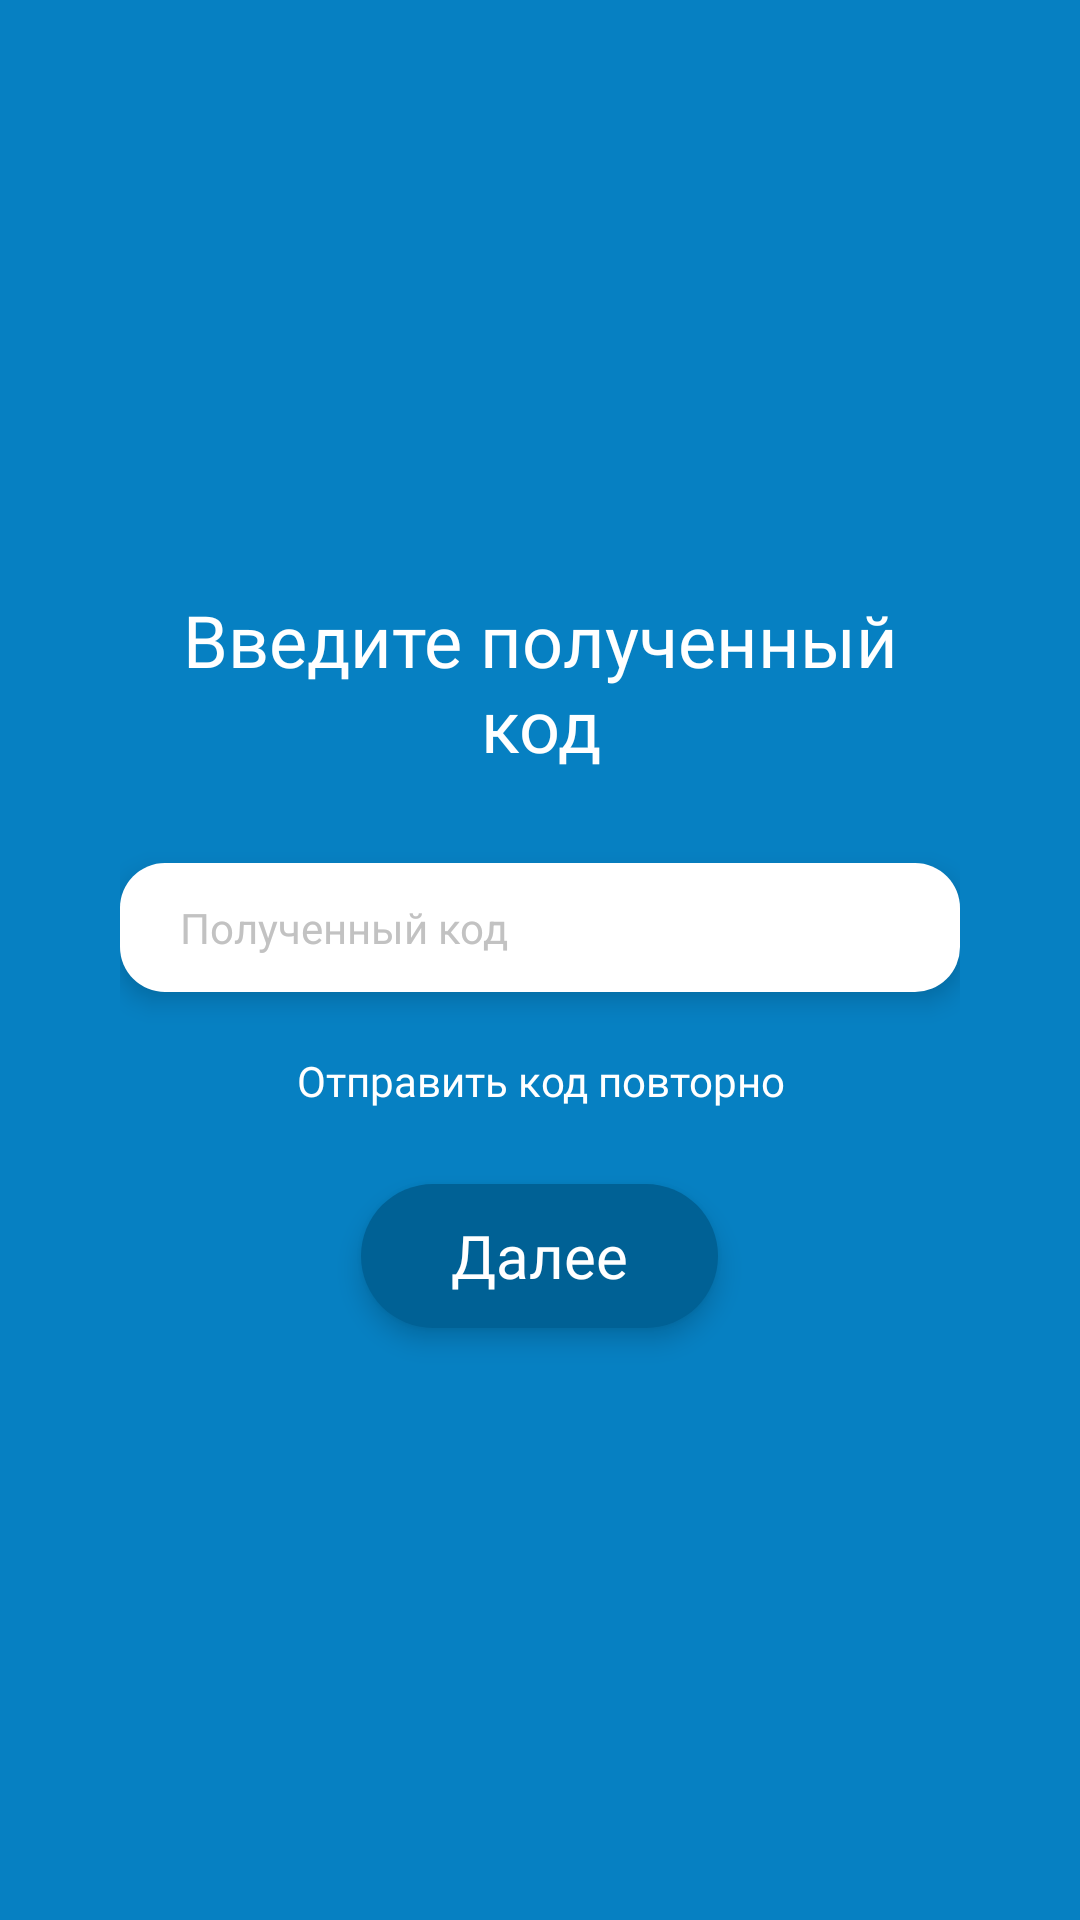

Reconstruct the res/layout file that produces this screen, plus the resources it refers to.
<!-- AndroidManifest.xml: application theme KithAppTheme -->
<!-- res/layout/fragment_check_sms.xml -->
<?xml version="1.0" encoding="utf-8"?>
<layout
    xmlns:android="http://schemas.android.com/apk/res/android">

    <LinearLayout
        android:layout_width="match_parent"
        android:layout_height="match_parent"
        android:padding="40dp"
        android:background="@color/colorPrimary"
        android:gravity="center"
        android:orientation="vertical">

        <TextView
            style="@style/CustomRecoveryPasswordCodeText"
            android:gravity="center"
            android:layout_width="wrap_content"
            android:layout_height="wrap_content"
            android:text="@string/password_recovery_enter_confirmation_code" />

        <EditText
            android:id="@+id/confirm_code"
            style="@style/FieldDark"
            android:layout_width="match_parent"
            android:layout_height="wrap_content"
            android:layout_marginTop="30dp"
            android:hint="@string/password_recovery_enter_confirmation_code_hint"/>

        <TextView
            android:id="@+id/reset_confirm_code"
            style="@style/CustomForgetPasswordText"
            android:gravity="center"
            android:layout_width="wrap_content"
            android:layout_height="wrap_content"
            android:layout_marginTop="20dp"
            android:text="@string/password_recovery_reset_confirmation_code" />

        <Button
            android:id="@+id/next"
            style="@style/ButtonDark"
            android:layout_width="wrap_content"
            android:layout_height="wrap_content"
            android:layout_marginTop="25dp"
            android:text="@string/password_recovery_next" />

    </LinearLayout>
</layout>
<!-- resources referenced by this layout -->
<resources>
  <color name="colorPrimary">#0680C2</color>
  <string name="password_recovery_enter_confirmation_code">Введите полученный код</string>
  <string name="password_recovery_enter_confirmation_code_hint">Полученный код</string>
  <string name="password_recovery_next">Далее</string>
  <string name="password_recovery_reset_confirmation_code">Отправить код повторно</string>
  <style name="CustomForgetPasswordText" parent="TextAppearance.AppCompat.Button">
          <item name="android:textSize">14sp</item>
          <item name="android:fontFamily">@font/intro_regular</item>
          <item name="android:textAllCaps">false</item>
          <item name="android:textColor">@color/colorAccent</item>
      </style>
  <style name="CustomRecoveryPasswordCodeText" parent="TextAppearance.AppCompat.Button">
          <item name="android:textSize">24sp</item>
          <item name="android:fontFamily">@font/intro_regular</item>
          <item name="android:textAllCaps">false</item>
          <item name="android:textColor">@color/colorAccent</item>
      </style>
  <style name="KithAppTheme" parent="Theme.AppCompat">
          <item name="colorPrimary">@color/colorPrimary</item>
          <item name="colorPrimaryDark">@color/colorPrimary</item>
          <item name="colorAccent">@color/colorPrimary</item>
          <item name="actionBarStyle">@style/KithDarkActionBarTheme</item>
          <item name="android:actionBarStyle">@style/KithDarkActionBarTheme</item>
      </style>
  <!-- drawable button_dark (drawable) -->
  <?xml version="1.0" encoding="utf-8"?>
  <selector xmlns:android="http://schemas.android.com/apk/res/android">
  
      <item android:state_focused="false" android:state_pressed="true">
          <shape android:shape="rectangle">
              <corners android:radius="54dp" />
              <solid android:color="@color/colorPress" />
          </shape>
      </item>
  
      <item>
          <shape android:shape="rectangle">
              <corners android:radius="54dp" />
              <solid android:color="@color/colorPrimaryDark" />
          </shape>
      </item>
  
  
  </selector>
  <color name="colorAccent">#FFFFFF</color>
  <!-- drawable field_dark (drawable) -->
  <?xml version="1.0" encoding="utf-8"?>
  <selector xmlns:android="http://schemas.android.com/apk/res/android">
  
      <item>
          <shape>
              <corners android:radius="15dp" />
              <solid android:color="@color/colorAccent" />
          </shape>
      </item>
  
  </selector>
  <color name="colorHint">#C2C2C2</color>
  <style name="KithDarkActionBarTheme" parent="@style/Widget.AppCompat.Light.ActionBar.Solid.Inverse">
          <item name="background">@color/colorPrimary</item>
          <item name="android:color">@color/colorPrimary</item>
          <item name="titleTextStyle">@style/KithActionBarTitle</item>
          <item name="android:elevation">0dp</item>
          <item name="elevation">0dp</item>
      </style>
  <color name="colorPress">#006EAA</color>
  <color name="colorPrimaryDark">#006195</color>
  <style name="KithActionBarTitle" parent="@style/TextAppearance.AppCompat.Widget.ActionBar.Title">
          <item name="android:textColor">@color/colorAccent</item>
          <item name="android:fontFamily">@font/intro_regular</item>
      </style>
</resources>
